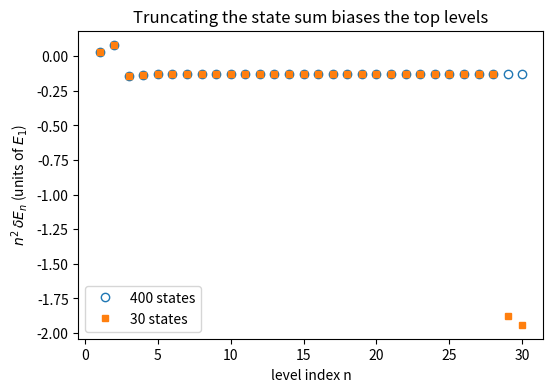

Recreate this plot in Python.
import numpy as np, matplotlib; matplotlib.use("Agg"); import matplotlib.pyplot as plt
def shifts(K, j=1, c=1.0):
    k = np.arange(1, K+1); E = k**2.0
    kk, ll = np.meshgrid(k, k, indexing="ij")
    A = c*(-1)**j/2*((abs(kk-ll)==2*j).astype(float)-(kk+ll==2*j).astype(float))
    D = E[:,None]-E[None,:]; np.fill_diagonal(D, np.inf)
    return k, -(A**2/D).sum(axis=1)
k1, d1 = shifts(400); k2, d2 = shifts(30)
plt.figure(figsize=(6,4))
plt.plot(k1[:30], d1[:30]*k1[:30]**2, "o", mfc="none", label="400 states")
plt.plot(k2, d2*k2**2, "s", ms=4, label="30 states")
plt.xlabel("level index n"); plt.ylabel(r"$n^2\,\delta E_n$ (units of $E_1$)")
plt.legend(); plt.title("Truncating the state sum biases the top levels")
plt.savefig("paper-spurious-floor_truncation.pdf", bbox_inches="tight")
